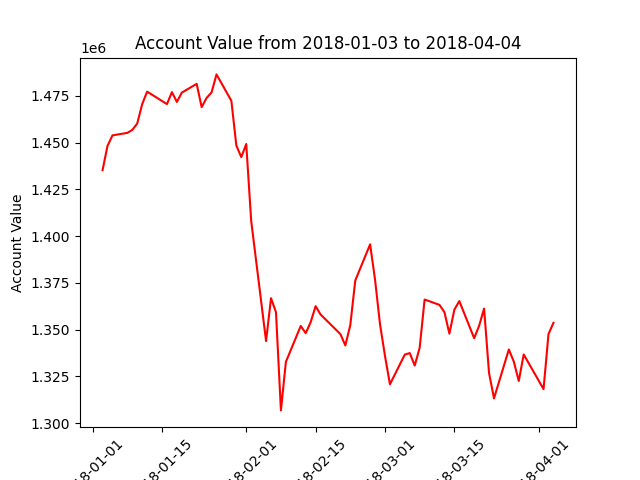

Source data for this figure (header and first rows):
datadate, account_value
20180103, 1435238
20180104, 1448212
20180105, 1453828
20180108, 1455168
20180109, 1456732
20180110, 1460186
20180111, 1470529
20180112, 1477212
20180116, 1470549
20180117, 1476960
20180118, 1471710
20180119, 1476707
20180122, 1481375
20180123, 1468930
20180124, 1473862
20180125, 1476806
20180126, 1486433
20180129, 1472303
20180130, 1448419
20180131, 1442198
20180201, 1449212
20180202, 1408063
20180205, 1343861
20180206, 1366785
20180207, 1359281
20180208, 1306785
20180209, 1332704
20180212, 1351947
20180213, 1348087
20180214, 1353950
20180215, 1362512
20180216, 1358067
20180220, 1347596
20180221, 1341531
20180222, 1352380
20180223, 1376193
20180226, 1395587
20180227, 1376565
20180228, 1352806
20180301, 1335923
20180302, 1320746
20180305, 1336629
20180306, 1337443
20180307, 1330768
20180308, 1340263
20180309, 1366068
20180312, 1363199
20180313, 1359282
20180314, 1347812
20180315, 1360607
20180316, 1365244
20180319, 1345380
20180320, 1352015
20180321, 1361243
20180322, 1326788
20180323, 1313216
20180326, 1339364
20180327, 1332875
20180328, 1322517
20180329, 1336687
... 3 more rows
